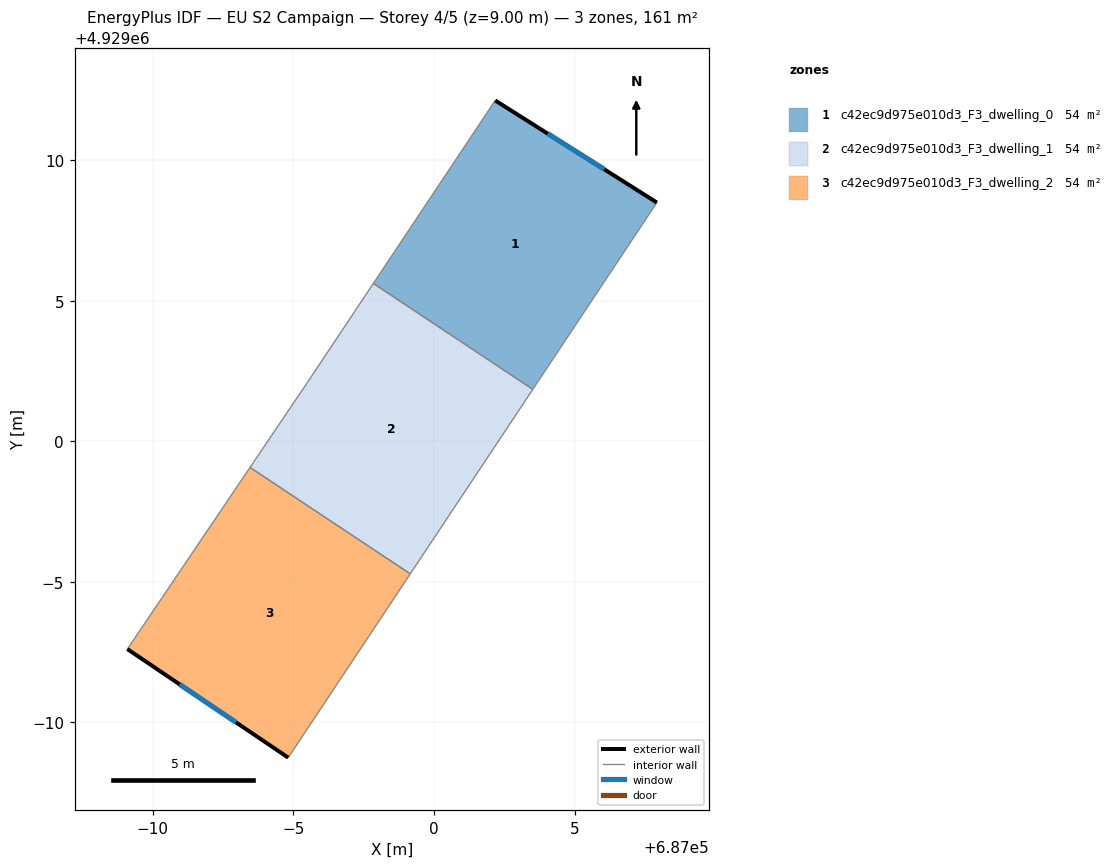
=== STOREY PLAN SPEC (per zone: floor XY polygon, exterior-wall plan segments, windows/doors) ===
zone 1: c42ec9d975e010d3_F3_dwelling_0  (53.7 m²)
  floor: (687007.93, 4929008.49) (687003.52, 4929001.85) (686997.84, 4929005.61) (687002.18, 4929012.12)
  exterior wall: (687007.93, 4929008.49) – (687002.18, 4929012.12)  [6.8 m]
    window: (687006.06, 4929009.67) – (687004.05, 4929010.94)  [2.5 m²]
  interior walls: 3
zone 2: c42ec9d975e010d3_F3_dwelling_1  (53.7 m²)
  floor: (687003.52, 4929001.85) (686999.16, 4928995.28) (686993.46, 4928999.07) (686995.50, 4929002.09) (686997.84, 4929005.61)
  interior walls: 5
zone 3: c42ec9d975e010d3_F3_dwelling_2  (53.7 m²)
  floor: (686999.16, 4928995.28) (686994.82, 4928988.75) (686989.10, 4928992.61) (686993.46, 4928999.07)
  exterior wall: (686989.10, 4928992.61) – (686994.82, 4928988.75)  [6.9 m]
    window: (686990.96, 4928991.35) – (686992.96, 4928990.01)  [2.5 m²]
  interior walls: 3

=== DERIVED (storey summary) ===
Building: EU S2 Campaign
Storey: 4 of 5  (floor level z = 9.00 m)
Storey gross floor area: 161.2 m²
Zones on this storey: 3
  - c42ec9d975e010d3_F3_dwelling_0: floor 53.7 m²; exterior wall 6.8 m (20.4 m²); 1 window(s) 2.5 m²; WWR 12.2%
  - c42ec9d975e010d3_F3_dwelling_1: floor 53.7 m²
  - c42ec9d975e010d3_F3_dwelling_2: floor 53.7 m²; exterior wall 6.9 m (20.7 m²); 1 window(s) 2.5 m²; WWR 12.2%
Zone adjacency (shared interzone walls):
  - c42ec9d975e010d3_F3_dwelling_0 ↔ c42ec9d975e010d3_F3_dwelling_1
  - c42ec9d975e010d3_F3_dwelling_1 ↔ c42ec9d975e010d3_F3_dwelling_2